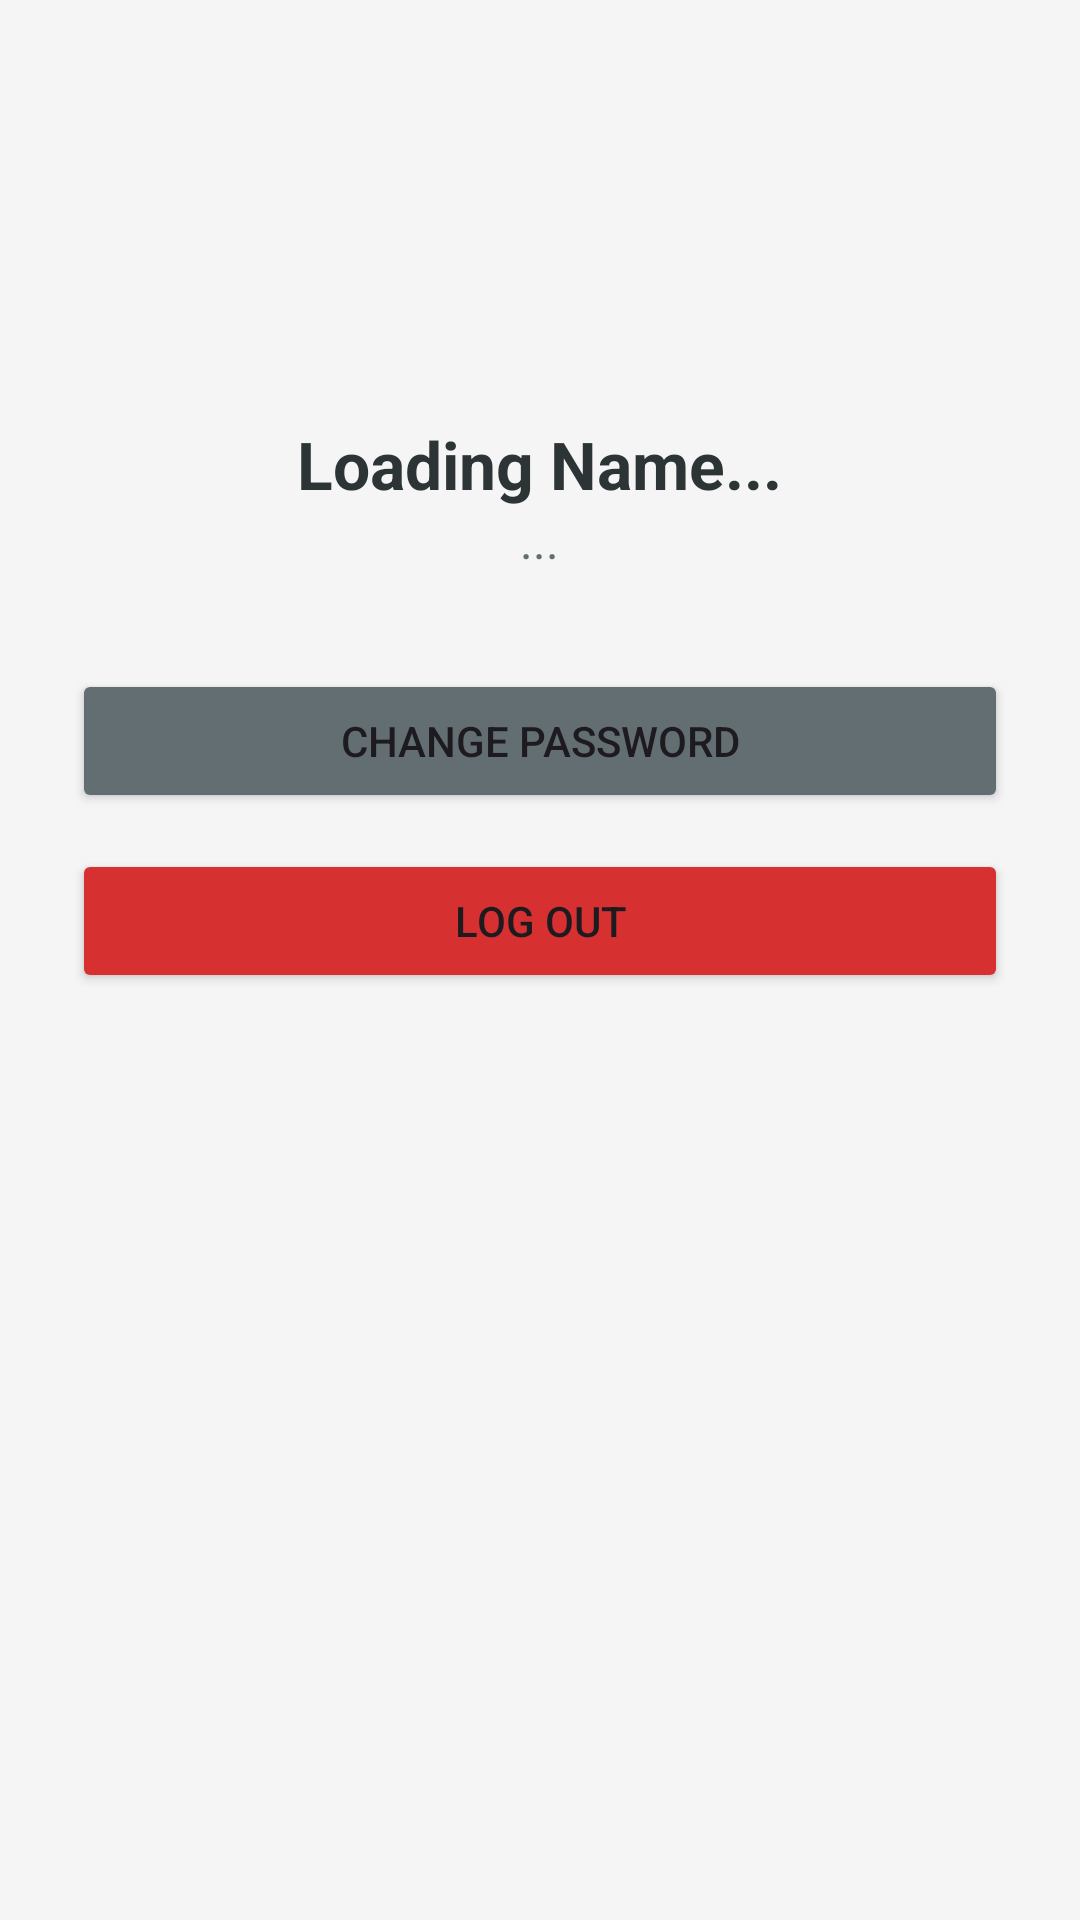

Layout XML and referenced resources for this Android screen:
<!-- AndroidManifest.xml: application theme Theme.Campus_Sphere -->
<!-- res/layout/fragment_profile.xml -->
<?xml version="1.0" encoding="utf-8"?>
<LinearLayout xmlns:android="http://schemas.android.com/apk/res/android"
    android:layout_width="match_parent"
    android:layout_height="match_parent"
    android:orientation="vertical"
    android:padding="24dp"
    android:gravity="center_horizontal"
    android:background="#F5F5F5">

    <ImageView
        android:layout_width="100dp"
        android:layout_height="100dp"
        android:src="@android:drawable/sym_def_app_icon"
        android:layout_marginBottom="16dp"/>

    <TextView
        android:id="@+id/nameLabel"
        android:layout_width="wrap_content"
        android:layout_height="wrap_content"
        android:text="Loading Name..."
        android:textSize="22sp"
        android:textStyle="bold"
        android:textColor="#2D3436"/>

    <TextView
        android:id="@+id/detailsLabel"
        android:layout_width="wrap_content"
        android:layout_height="wrap_content"
        android:text="..."
        android:textSize="16sp"
        android:textColor="#636E72"
        android:textAlignment="center"
        android:layout_marginBottom="32dp"/>

    <Button
        android:id="@+id/changePassBtn"
        android:layout_width="match_parent"
        android:layout_height="wrap_content"
        android:text="Change Password"
        android:backgroundTint="#636E72"/>

    <Button
        android:id="@+id/logoutBtn"
        android:layout_width="match_parent"
        android:layout_height="wrap_content"
        android:text="Log Out"
        android:backgroundTint="#D63031"
        android:layout_marginTop="12dp"/>

</LinearLayout>
<!-- resources referenced by this layout -->
<resources>
  <style name="Theme.Campus_Sphere" parent="Base.Theme.Campus_Sphere" />
  <style name="Base.Theme.Campus_Sphere" parent="Theme.Material3.DayNight.NoActionBar">
          <item name="colorPrimary">@color/app_primary</item>
          <item name="colorOnPrimary">@color/app_on_primary</item>
          <item name="colorPrimaryContainer">@color/app_primary_container</item>
          <item name="colorSecondary">@color/app_secondary</item>
          <item name="colorSecondaryContainer">@color/app_secondary_container</item>
          <item name="colorSurface">@color/app_surface</item>
          <item name="colorOnSurface">@color/app_on_surface</item>
          <item name="colorError">@color/app_error</item>
          <item name="android:windowBackground">@color/app_background</item>
          <item name="android:navigationBarColor">@color/app_surface</item>
      </style>
  <color name="app_primary">#0B3D91</color>
  <color name="app_on_primary">#FFFFFF</color>
  <color name="app_primary_container">#DCE7FF</color>
  <color name="app_secondary">#00B894</color>
  <color name="app_secondary_container">#D6FFF4</color>
  <color name="app_surface">#FFFFFF</color>
  <color name="app_on_surface">#1F2937</color>
  <color name="app_error">#D63031</color>
  <color name="app_background">#F6F7FB</color>
</resources>
